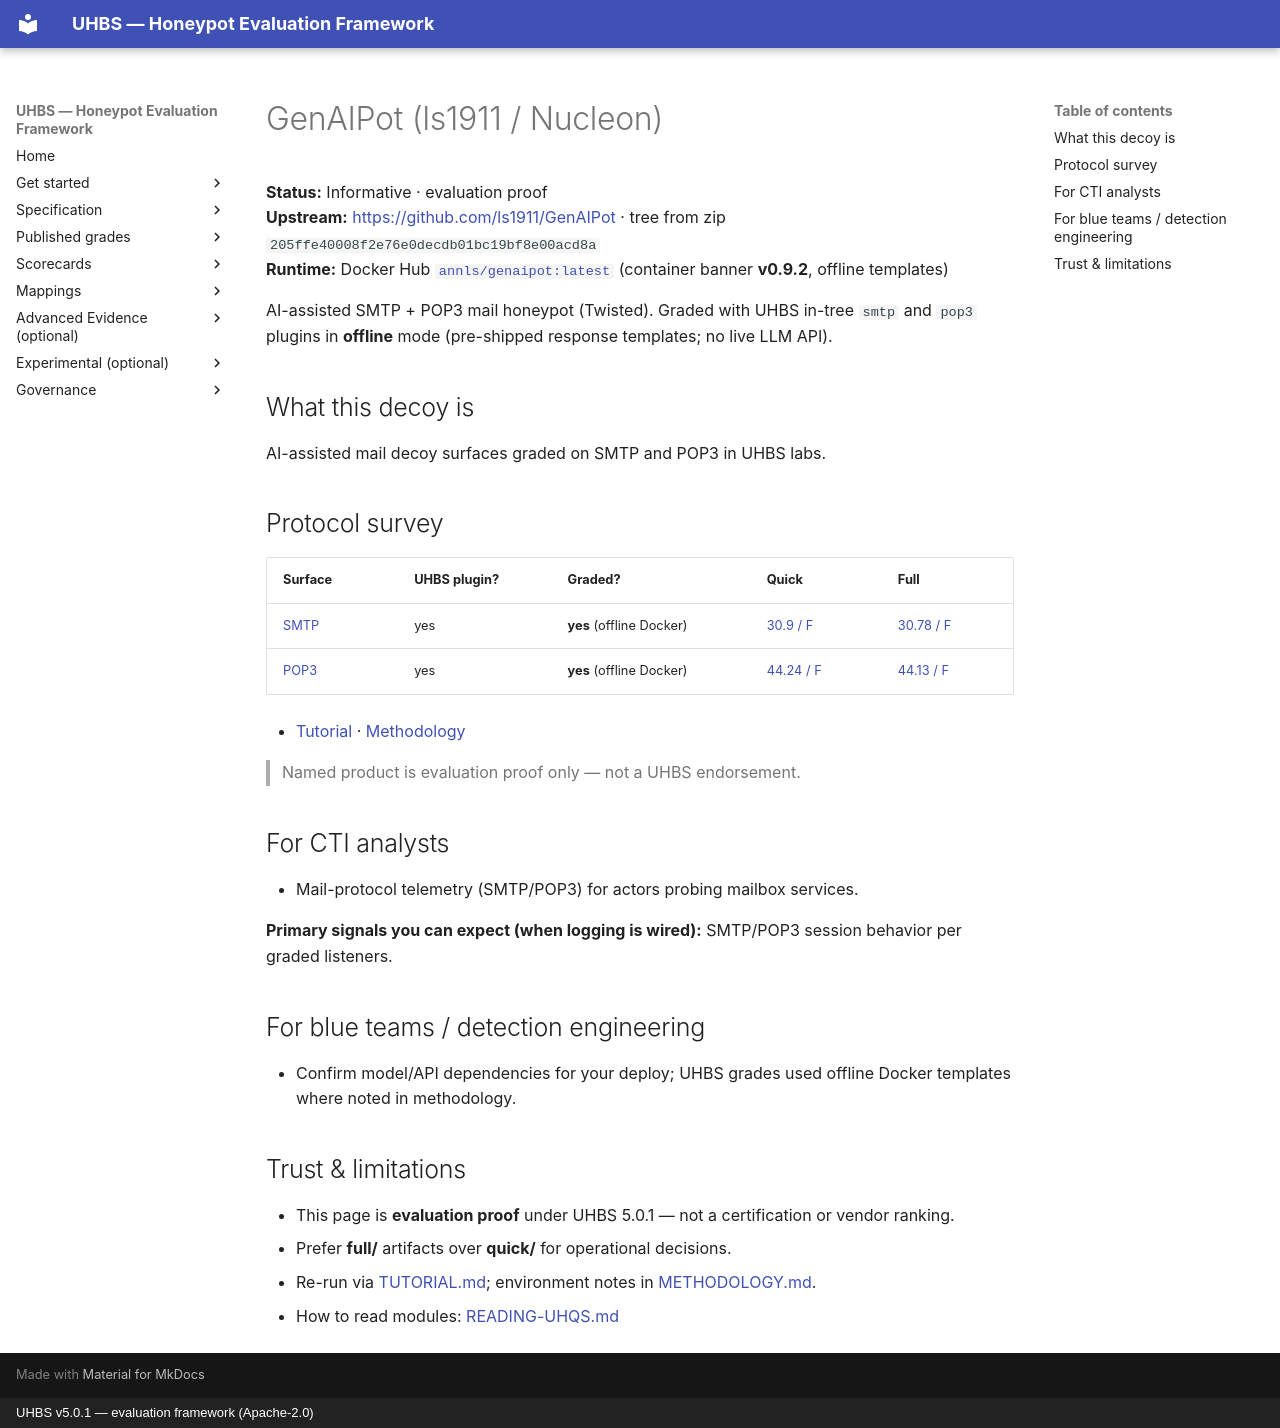

repository: uhbs/uhbs-standard · page: conformance/archive/v5.0.0/genaipot/index.html · generator: mkdocs · copyright: UHBS v5.0.1 — evaluation framework (Apache-2.0)

# GenAIPot (ls1911 / Nucleon)

**Status:** Informative · evaluation proof  
**Upstream:** [https://github.com/ls1911/GenAIPot](https://github.com/ls1911/GenAIPot) · tree from zip `205ffe40008f2e76e0decdb01bc19bf8e00acd8a`  
**Runtime:** Docker Hub [`annls/genaipot:latest`](https://hub.docker.com/r/annls/genaipot) (container banner **v0.9.2**, offline templates)

AI-assisted SMTP + POP3 mail honeypot (Twisted). Graded with UHBS in-tree `smtp` and `pop3` plugins in **offline** mode (pre-shipped response templates; no live LLM API).

## What this decoy is

AI-assisted mail decoy surfaces graded on SMTP and POP3 in UHBS labs.

## Protocol survey

| Surface | UHBS plugin? | Graded? | Quick | Full |
| --- | --- | --- | --- | --- |
| [SMTP](smtp/index.md) | yes | **yes** (offline Docker) | [30.9 / F](smtp/quick/README.md) | [30.78 / F](smtp/full/README.md) |
| [POP3](pop3/index.md) | yes | **yes** (offline Docker) | [44.24 / F](pop3/quick/README.md) | [44.13 / F](pop3/full/README.md) |

- [Tutorial](TUTORIAL.md) · [Methodology](METHODOLOGY.md)

> Named product is evaluation proof only — not a UHBS endorsement.

## For CTI analysts

- Mail-protocol telemetry (SMTP/POP3) for actors probing mailbox services.

**Primary signals you can expect (when logging is wired):** SMTP/POP3 session behavior per graded listeners.

## For blue teams / detection engineering

- Confirm model/API dependencies for your deploy; UHBS grades used offline Docker templates where noted in methodology.

## Trust & limitations

- This page is **evaluation proof** under UHBS 5.0.1 — not a certification or vendor ranking.
- Prefer **full/** artifacts over **quick/** for operational decisions.
- Re-run via [TUTORIAL.md](TUTORIAL.md); environment notes in [METHODOLOGY.md](METHODOLOGY.md).
- How to read modules: [READING-UHQS.md](../READING-UHQS.md)
